Dataset: dataset (GitHub, Anggaputra9/project_pcd). Classes: matang, mentah.

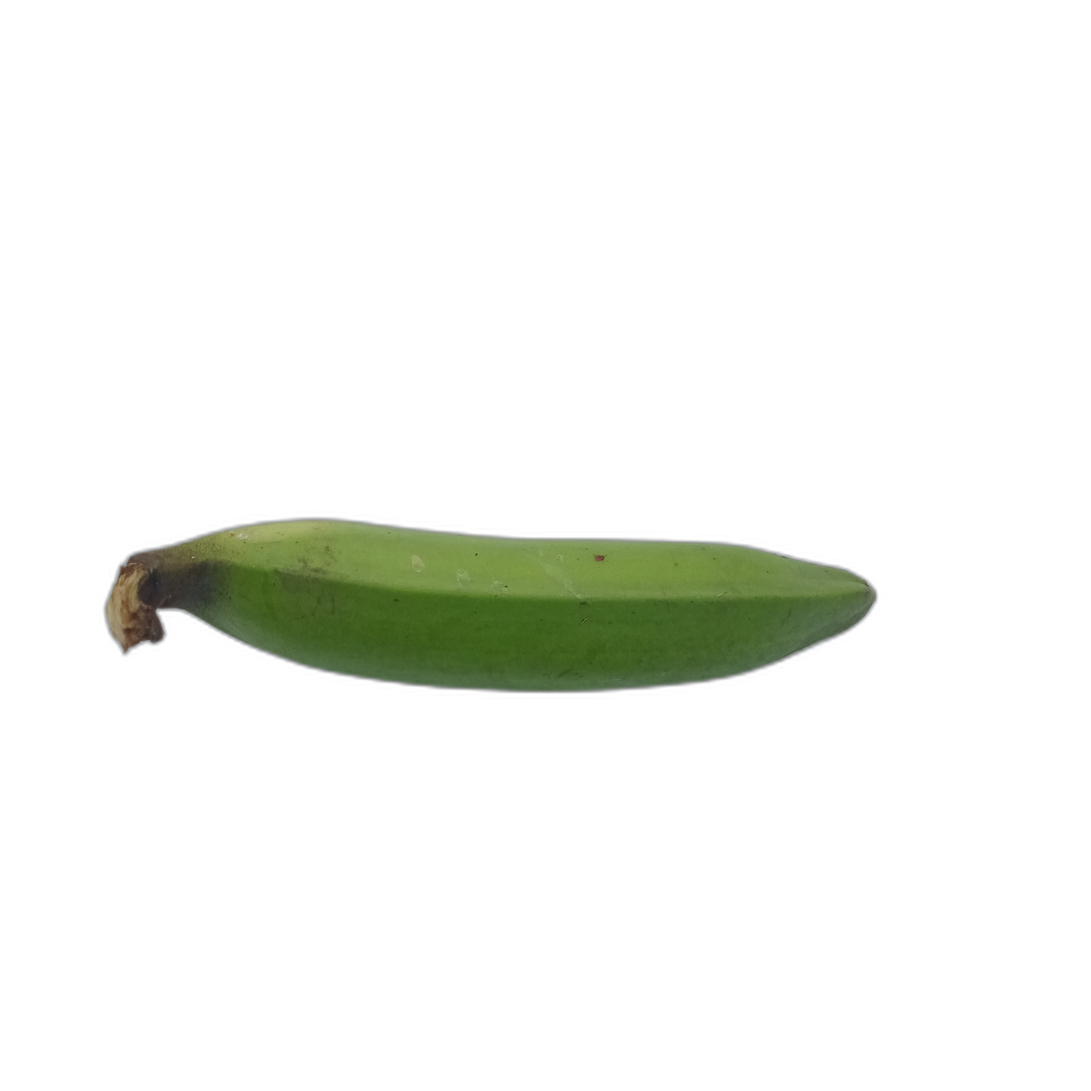
Label: mentah

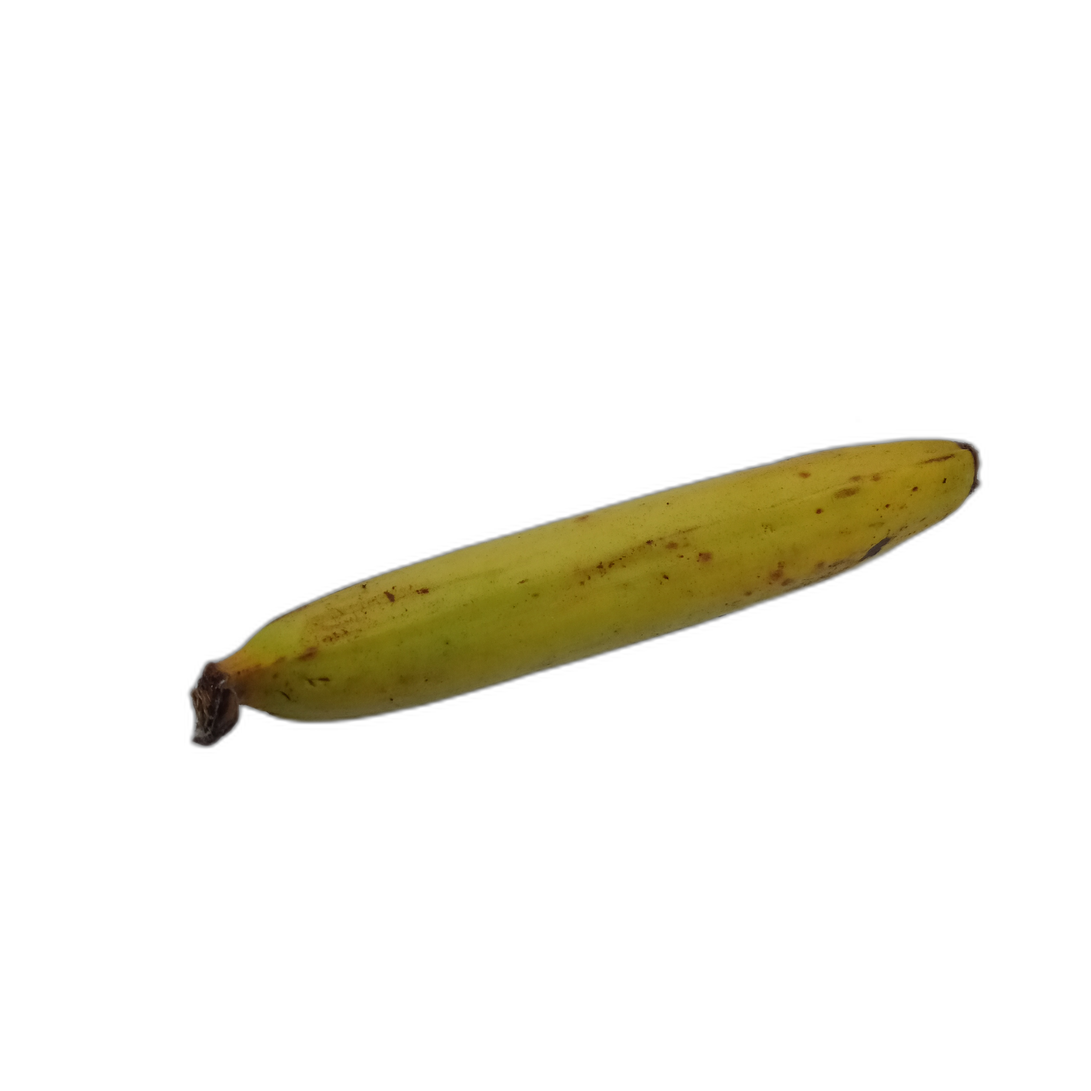
Label: matang

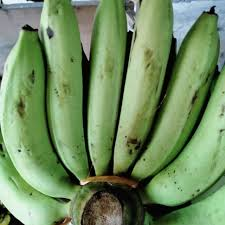
Label: mentah

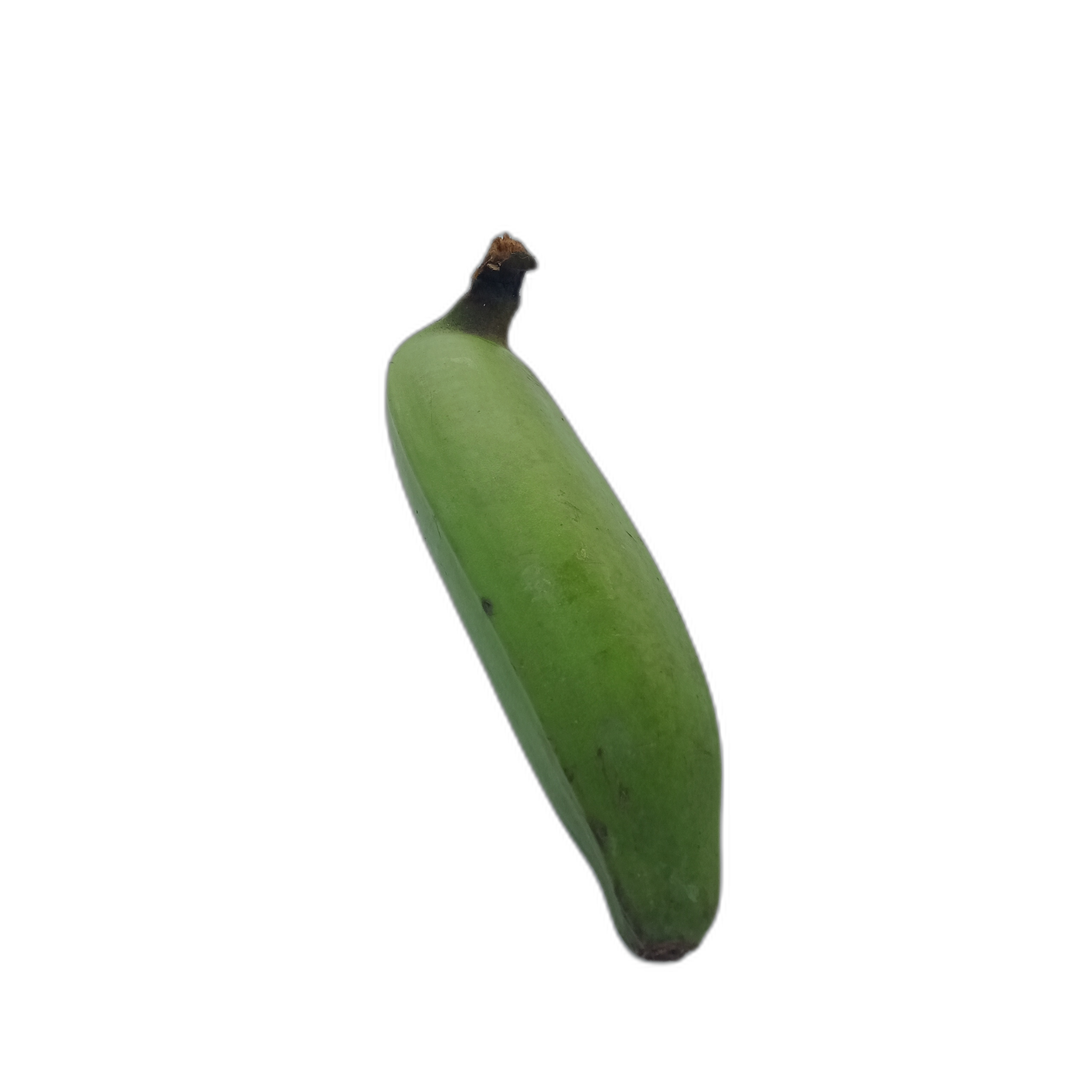
Label: mentah

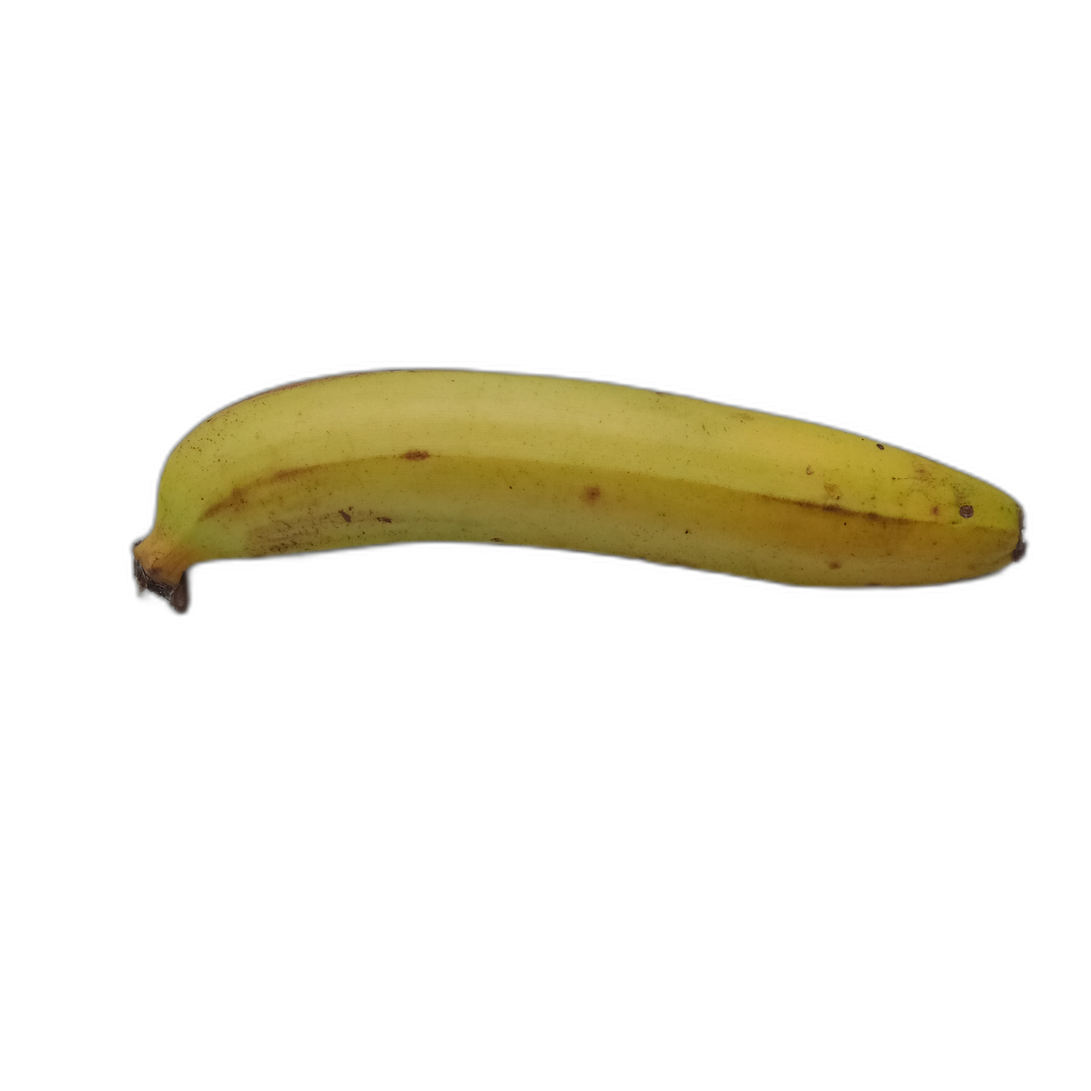
Label: matang

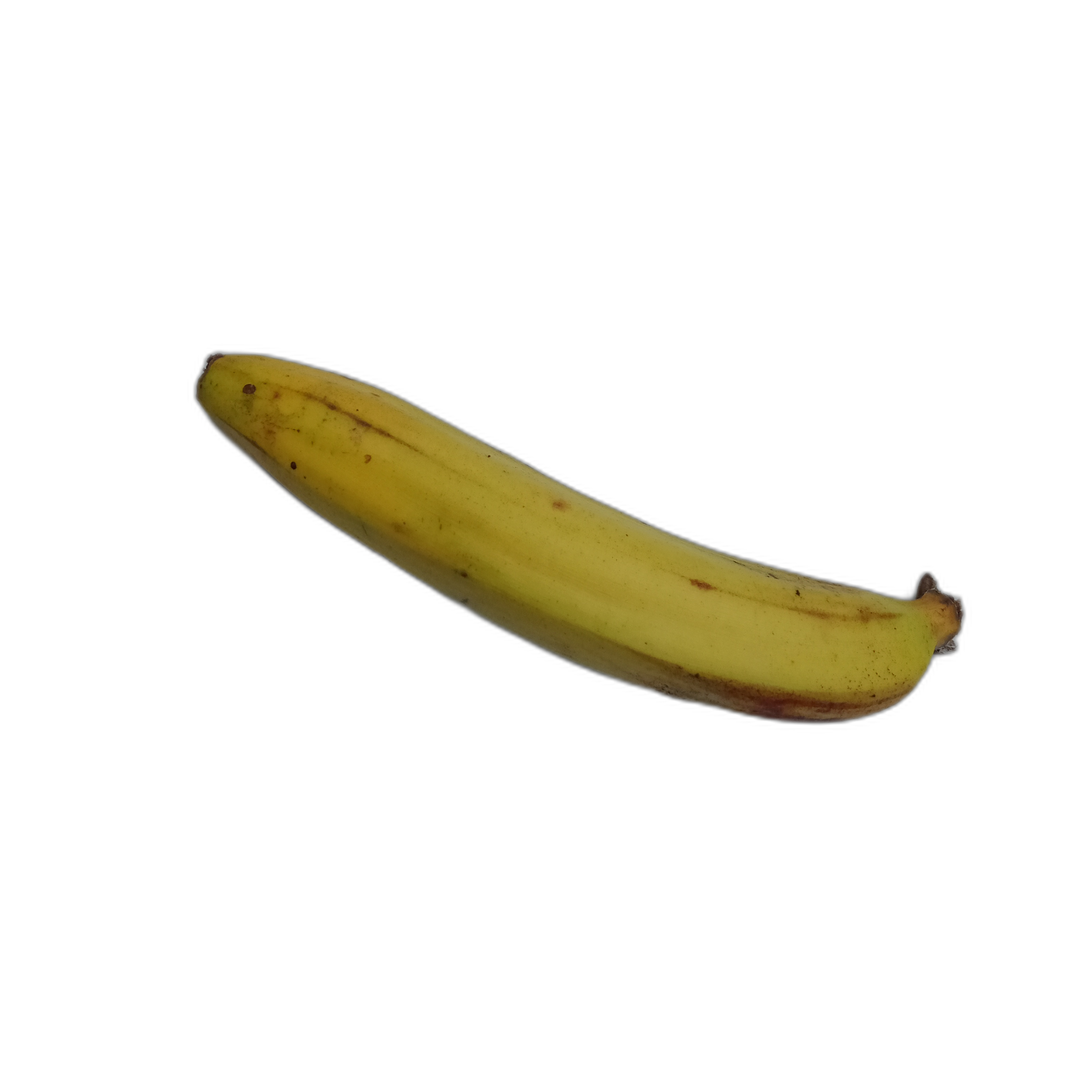
Label: matang
